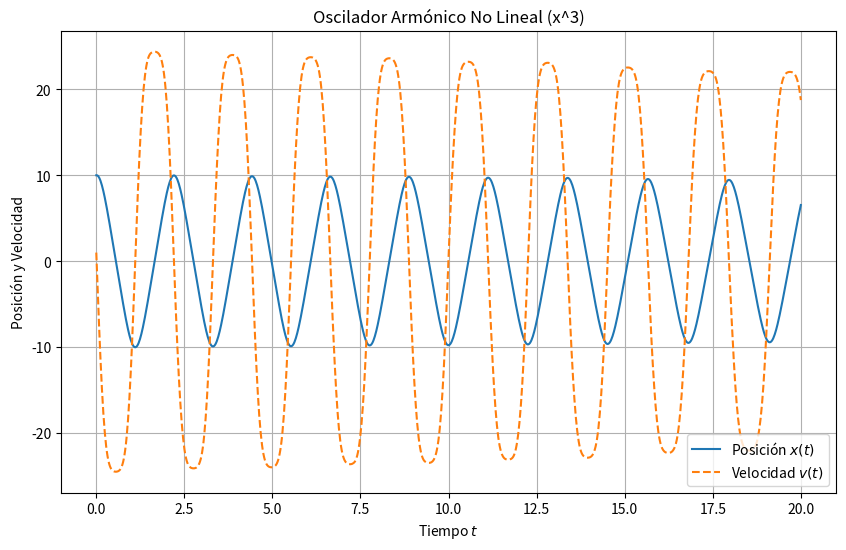

Python code for this plot:
# -*- coding: utf-8 -*-
"""
Created on Tue Sep 17 19:40:18 2024

@author: luish
"""

import numpy as np
import matplotlib.pyplot as plt
from scipy.integrate import solve_ivp

# Parámetros
omega_0 = 1.0  # Frecuencia angular natural
alpha = 0.1    # Parámetro de no linealidad
x0 = 10       # Condición inicial de posición
v0 = 1.0       # Condición inicial de velocidad

# Ecuación diferencial de segundo orden convertida en sistema de primer orden
def oscilador_armonico_no_lineal(t, y):
    x, v = y
    dxdt = v
    dvdt = -omega_0**2 * x - alpha * x**3
    return [dxdt, dvdt]

# Tiempo de integración
t_span = (0, 20)  # Tiempo total
t_eval = np.linspace(t_span[0], t_span[1], 1000)  # Puntos de evaluación del tiempo

# Condiciones iniciales [posición, velocidad]
y0 = [x0, v0]

# Resolución del sistema usando el método de Runge-Kutta de orden 5(4)
sol = solve_ivp(oscilador_armonico_no_lineal, t_span, y0, t_eval=t_eval, method='RK45')

# Gráfica de la solución
plt.figure(figsize=(10, 6))
plt.plot(sol.t, sol.y[0], label='Posición $x(t)$')
plt.plot(sol.t, sol.y[1], label='Velocidad $v(t)$', linestyle='--')
plt.title('Oscilador Armónico No Lineal (x^3)')
plt.xlabel('Tiempo $t$')
plt.ylabel('Posición y Velocidad')
plt.legend()
plt.grid(True)
plt.show()
